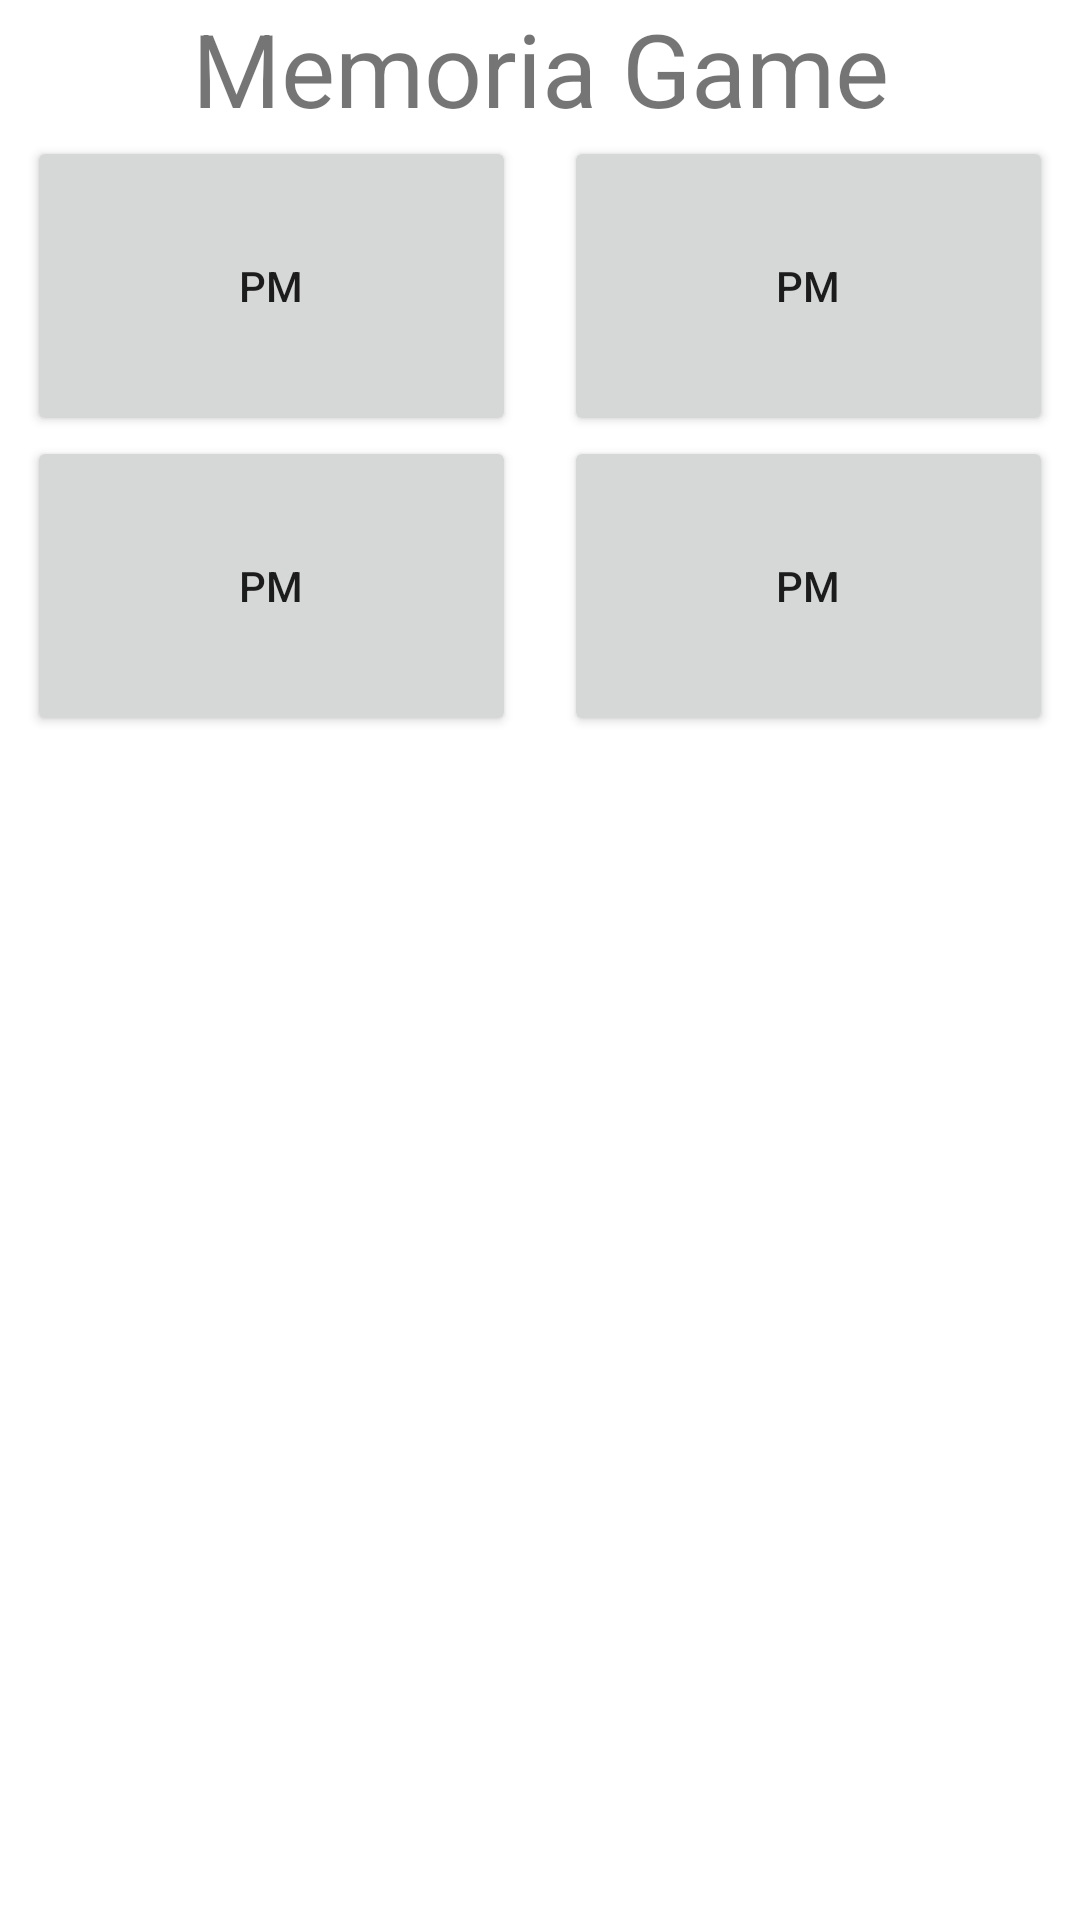

Reconstruct the res/layout file that produces this screen, plus the resources it refers to.
<!-- AndroidManifest.xml: application theme Theme.MemoriaGame -->
<!-- res/layout/activity_main.xml -->
<?xml version="1.0" encoding="utf-8"?>
<androidx.constraintlayout.widget.ConstraintLayout xmlns:android="http://schemas.android.com/apk/res/android"
    xmlns:app="http://schemas.android.com/apk/res-auto"
    xmlns:tools="http://schemas.android.com/tools"
    android:layout_width="match_parent"
    android:layout_height="match_parent"
    tools:context=".MainActivity">


    <TextView
        android:id="@+id/textView"
        android:layout_width="wrap_content"
        android:layout_height="wrap_content"
        android:text="Memoria Game"
        android:textAlignment="center"
        android:textSize="34sp"
        app:layout_constraintEnd_toEndOf="parent"
        app:layout_constraintStart_toStartOf="parent"
        app:layout_constraintTop_toTopOf="parent" />

    <TableLayout
        android:layout_width="0dp"
        android:layout_height="0dp"
        android:layout_marginStart="1dp"
        android:layout_marginEnd="1dp"
        android:orientation="horizontal"
        android:stretchColumns="0,1"
        app:layout_constraintBottom_toBottomOf="parent"
        app:layout_constraintEnd_toEndOf="parent"
        app:layout_constraintHorizontal_bias="0.0"
        app:layout_constraintStart_toStartOf="parent"
        app:layout_constraintTop_toBottomOf="@+id/textView">

        <TableRow
            android:layout_width="match_parent"
            android:layout_height="match_parent">

            <Button
                android:id="@+id/but0_0"
                android:layout_width="wrap_content"
                android:layout_height="100dp"
                android:layout_marginHorizontal="8dp"
                android:text="PM"
                tools:ignore="DuplicateSpeakableTextCheck" />

            <Button
                android:id="@+id/but0_1"
                android:layout_width="wrap_content"
                android:layout_height="100dp"
                android:layout_marginHorizontal="8dp"
                android:text="PM" />
        </TableRow>

        <TableRow
            android:layout_width="match_parent"
            android:layout_height="match_parent">

            <Button
                android:id="@+id/but1_0"
                android:layout_width="wrap_content"
                android:layout_height="100dp"
                android:layout_marginHorizontal="8dp"
                android:text="PM" />

            <Button
                android:id="@+id/but1_1"
                android:layout_width="wrap_content"
                android:layout_height="100dp"
                android:layout_marginHorizontal="8dp"
                android:text="PM" />
        </TableRow>

    </TableLayout>
</androidx.constraintlayout.widget.ConstraintLayout>
<!-- resources referenced by this layout -->
<resources>
  <style name="Theme.MemoriaGame" parent="Theme.MaterialComponents.DayNight.DarkActionBar">
          
          <item name="colorPrimary">@color/purple_500</item>
          <item name="colorPrimaryVariant">@color/purple_700</item>
          <item name="colorOnPrimary">@color/white</item>
          
          <item name="colorSecondary">@color/teal_200</item>
          <item name="colorSecondaryVariant">@color/teal_700</item>
          <item name="colorOnSecondary">@color/black</item>
          
          <item name="android:statusBarColor" tools:targetApi="l">?attr/colorPrimaryVariant</item>
          
      </style>
  <!-- not gathered from this repository: default colours our renderer supplied (Android Studio template values) -->
  <color name="purple_500">#FF6200EE</color>
  <color name="purple_700">#FF3700B3</color>
  <color name="teal_200">#FF03DAC5</color>
  <color name="teal_700">#FF018786</color>
  <color name="black">#FF000000</color>
  <color name="white">#FFFFFFFF</color>
</resources>
